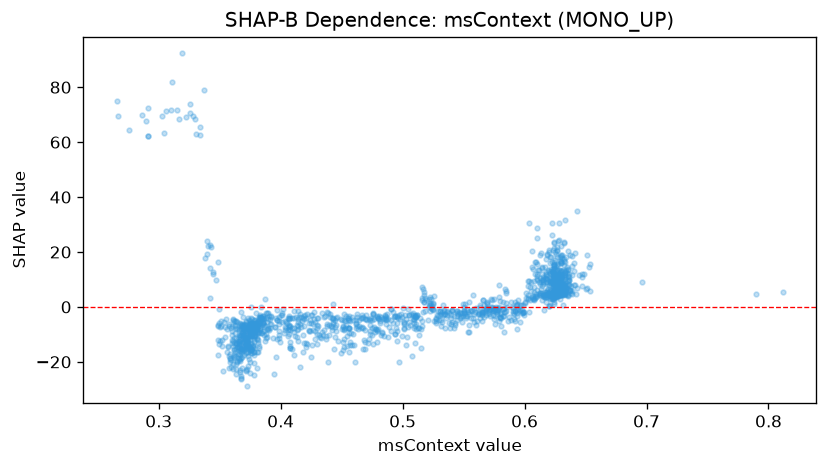

The table this chart was drawn from, first rows:
feature_value, shap_value
0.6215, 13.77
0.6445, 11.72
0.626, 7.694
0.5798, -4.111
0.368, -7.625
0.365, -17.26
0.4852, -4.378
0.3767, -10.33
0.6285, 10.08
0.636, 13.57
0.569, -0.3336
0.627, 9.218
0.3905, -3.162
0.4882, -4.493
0.495, -3.559
0.4905, -0.8875
0.6158, 4.289
0.3485, -7.107
0.6407, 13.24
0.617, 4.282
0.4252, -2.892
0.6058, 3.539
0.6122, 4.353
0.3832, -3.012
0.4938, -3.187
0.63, 5.538
0.6292, 5.844
0.6367, 12.07
0.5508, 0.9672
0.4633, -7.89
0.3828, -7.554
0.45, -7.885
0.4645, -6.85
0.426, -13.69
0.37, -10.39
0.375, -8.237
0.6033, 9.266
0.6233, 12.69
0.3498, -6.012
0.3295, 68.48
0.5523, -3.227
0.625, 6.71
0.628, 10.78
0.4597, -13.94
0.6177, 5.497
0.5683, -3.124
0.6367, 6.293
0.7897, 4.855
0.6102, 6.03
0.5055, -2.874
0.6225, 9.034
0.6378, 7.742
0.6072, 2.913
0.5903, -0.2596
0.6192, 4.583
0.5175, 1.728
0.4005, -2.794
0.6028, 2.855
0.5253, 1.356
0.3882, -2.149
... 1,391 more rows
